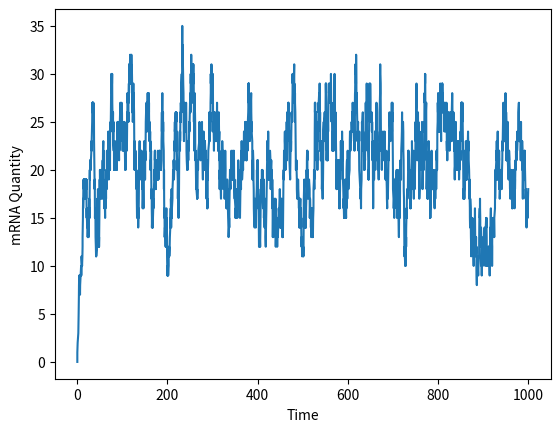

Write the Python code that produced this figure.
import numpy as np
import matplotlib
import matplotlib.pyplot as plt
import random

X = [0]
t = [0]

tend = 1000

k = 2
gamma = 0.1

while t[-1] < tend:

    current_X = X[-1]

    rates = [k, gamma * current_X]
    rate_sum = sum(rates)

    tau = np.random.exponential(scale=1/rate_sum)

    t.append(t[-1] + tau)

    rand = random.uniform(0, 1)

    # Production event
    if (rand * rate_sum > 0) and (rand * rate_sum < rates[0]):
        X.append(X[-1] + 1)
    # Decay event
    elif (rand * rate_sum > rates[0]) and (rand * rate_sum < rates[0] + rates[1]):
        X.append(X[-1] - 1)

    
plt.plot(t, X)
plt.xlabel("Time")
plt.ylabel("mRNA Quantity")
plt.show()
